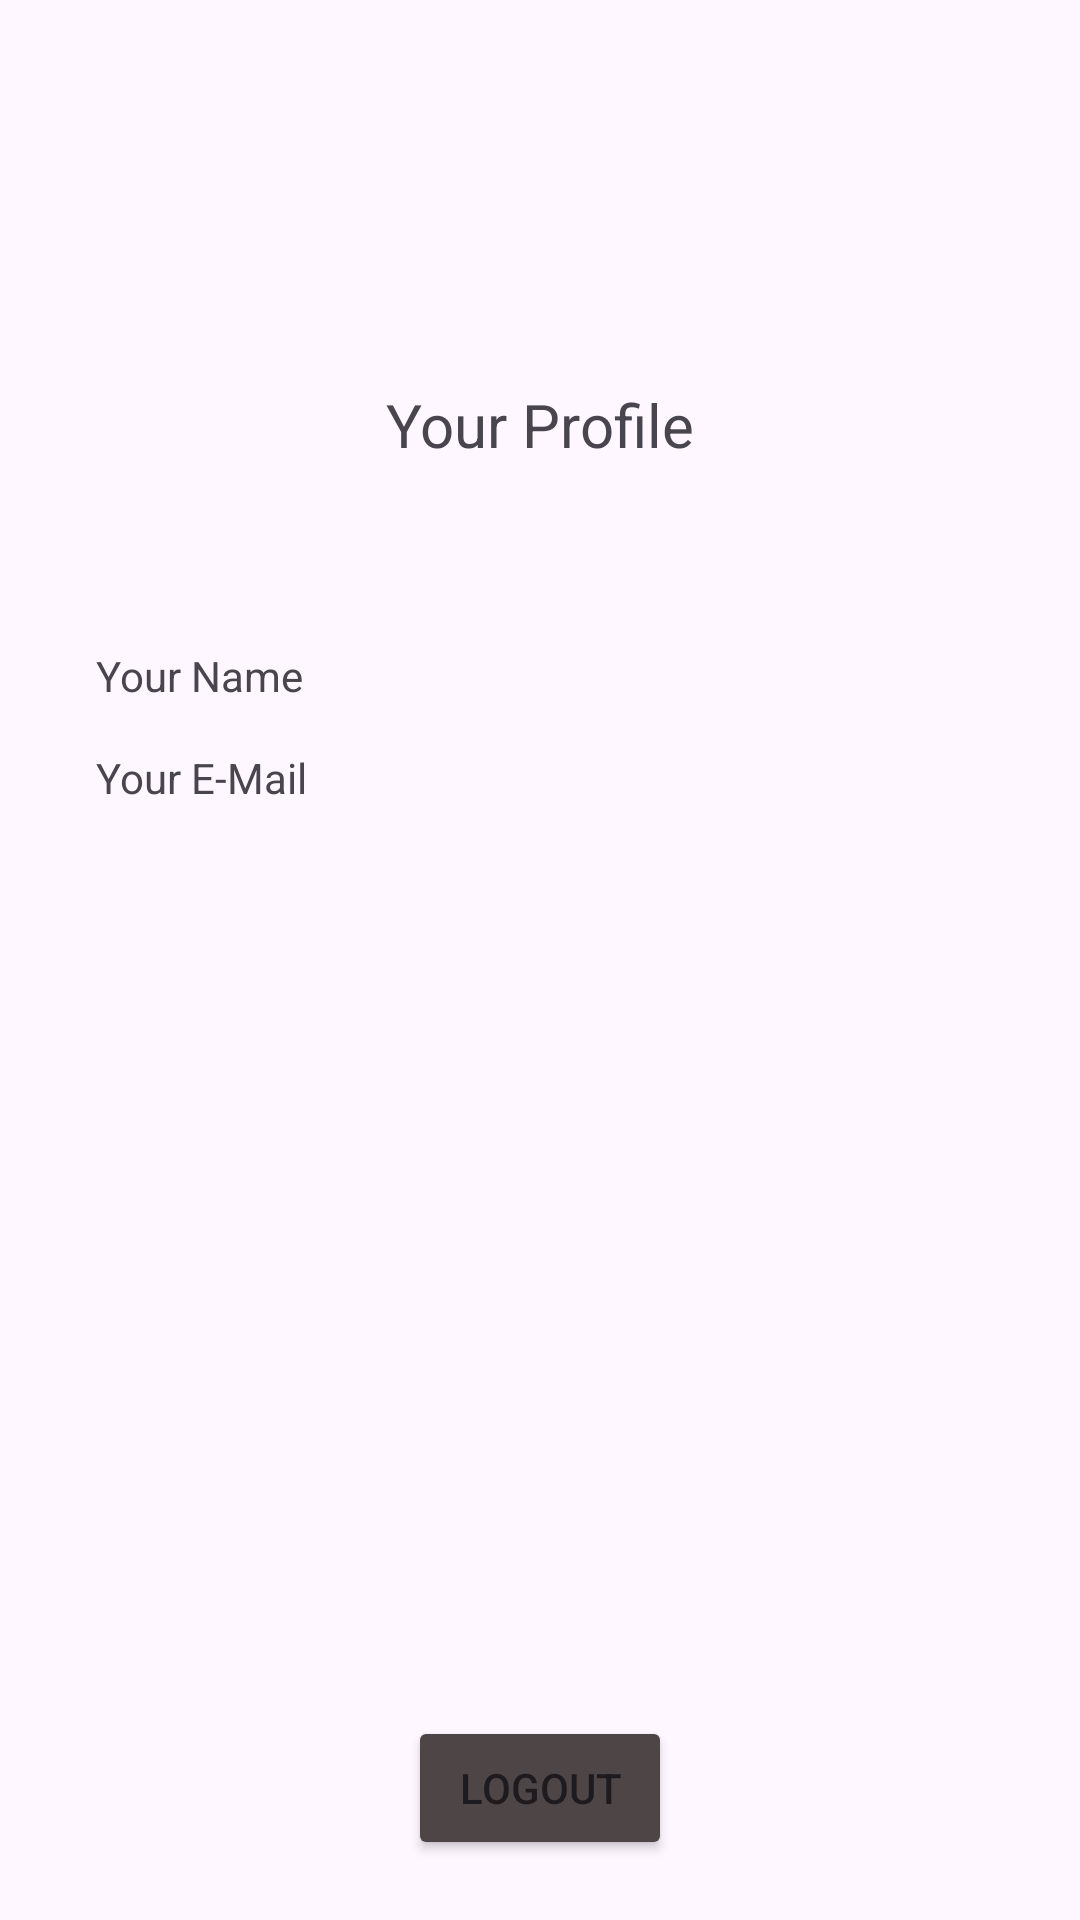

Here is an Android app screen rendered from its layout file. Give the layout XML and the strings, colors and styles it references.
<!-- AndroidManifest.xml: application theme Theme.LoginProjekti -->
<!-- res/layout/activity_main.xml -->
<?xml version="1.0" encoding="utf-8"?>
<androidx.constraintlayout.widget.ConstraintLayout xmlns:android="http://schemas.android.com/apk/res/android"
    xmlns:app="http://schemas.android.com/apk/res-auto"
    xmlns:tools="http://schemas.android.com/tools"
    android:id="@+id/main"
    android:layout_width="match_parent"
    android:layout_height="match_parent"
    tools:context=".MainActivity">


    <TextView
        android:layout_width="wrap_content"
        android:layout_height="wrap_content"
        android:layout_marginTop="128dp"
        android:text="Your Profile"
        android:textSize="20dp"
        app:layout_constraintEnd_toEndOf="parent"
        app:layout_constraintStart_toStartOf="parent"
        app:layout_constraintTop_toTopOf="parent" />

    <Button
        android:id="@+id/returnToSignup"
        android:layout_width="wrap_content"
        android:layout_height="wrap_content"
        android:layout_marginBottom="20dp"
        android:backgroundTint="#4E4646"

        android:onClick="Logout"
        android:text="Logout"
        app:layout_constraintBottom_toBottomOf="parent"
        app:layout_constraintEnd_toEndOf="parent"
        app:layout_constraintStart_toStartOf="parent" />


    <ImageView
        android:id="@+id/imageView"
        android:layout_width="wrap_content"
        android:layout_height="wrap_content"
        android:layout_marginHorizontal="40dp"
        android:layout_marginStart="16dp"
        app:layout_constraintBottom_toBottomOf="parent"
        app:layout_constraintStart_toStartOf="parent"
        app:layout_constraintTop_toTopOf="parent"
        app:layout_constraintVertical_bias="0.337"
        app:srcCompat="@drawable/ic_launcher_foreground" />

    <TextView
        android:id="@+id/profileName"
        android:layout_width="wrap_content"
        android:layout_height="wrap_content"
        android:layout_marginLeft="16dp"
        android:text="Your Name"
        app:layout_constraintStart_toEndOf="@+id/imageView"
        app:layout_constraintTop_toTopOf="@+id/imageView" />

    <TextView
        android:id="@+id/profileEmail"
        android:layout_width="wrap_content"
        android:layout_height="wrap_content"
        android:layout_marginStart="16dp"
        android:layout_marginTop="15dp"
        android:text="Your E-Mail"
        app:layout_constraintStart_toEndOf="@+id/imageView"
        app:layout_constraintTop_toBottomOf="@+id/profileName" />

    <TextView
        android:id="@+id/verifyMsg"
        android:visibility="gone"
        android:layout_width="wrap_content"
        android:layout_height="wrap_content"
        android:layout_marginTop="15dp"
        android:text="Please Verify your Email!"
        android:textColor="@color/red"
        android:textSize="25sp"
        android:textStyle="bold"
        app:layout_constraintEnd_toEndOf="parent"
        app:layout_constraintHorizontal_bias="0.498"
        app:layout_constraintStart_toStartOf="parent"
        app:layout_constraintTop_toTopOf="parent" />

    <Button
        android:id="@+id/resendCodeBtn"
        android:layout_width="wrap_content"
        android:layout_height="wrap_content"
        android:layout_marginTop="3dp"
        android:visibility="gone"
        android:backgroundTint="#E64040"
        android:text="Verify"
        app:layout_constraintEnd_toEndOf="parent"
        app:layout_constraintStart_toStartOf="parent"
        app:layout_constraintTop_toBottomOf="@+id/verifyMsg"
        android:layout_marginVertical="15dp"/>


</androidx.constraintlayout.widget.ConstraintLayout>
<!-- resources referenced by this layout -->
<resources>
  <style name="Theme.LoginProjekti" parent="Base.Theme.LoginProjekti" />
  <style name="Base.Theme.LoginProjekti" parent="Theme.Material3.DayNight.NoActionBar">
          
          
      </style>
</resources>
